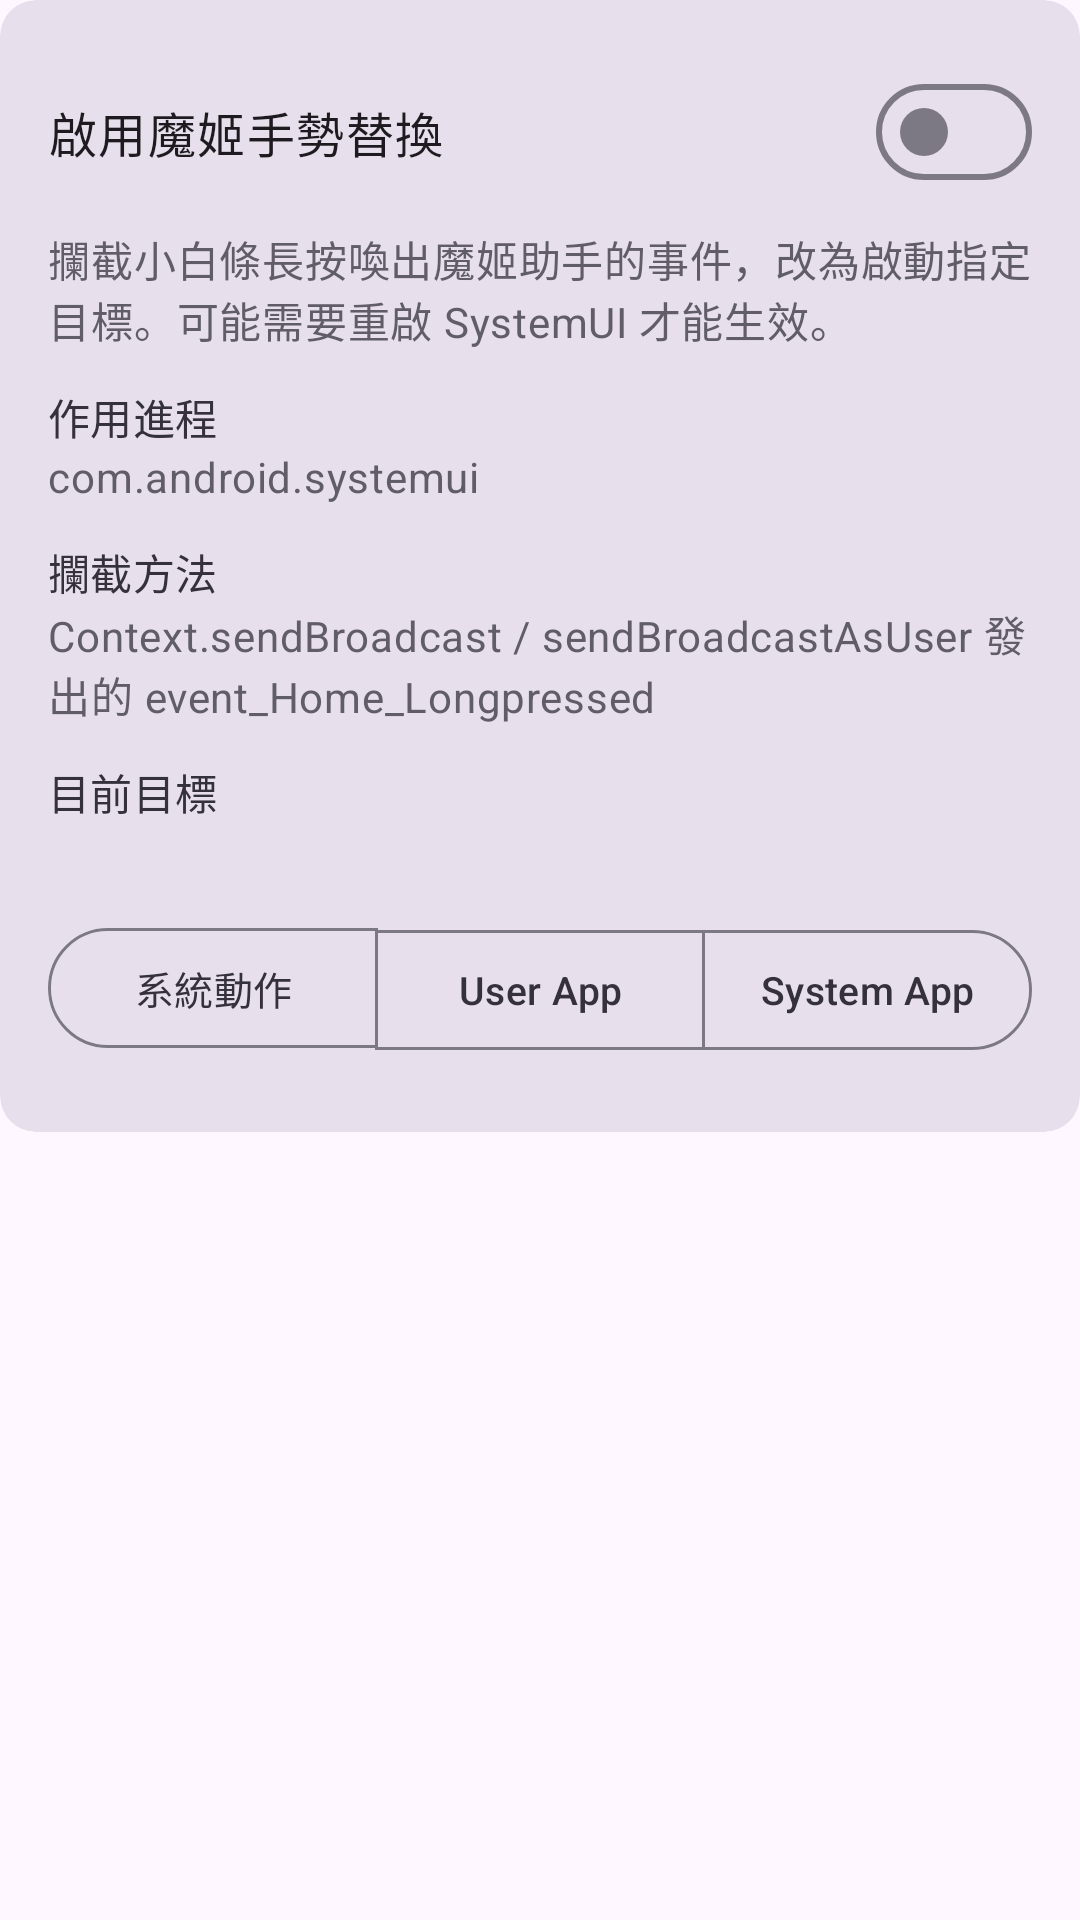

This screen was rendered from an Android layout file. Write that file and the resources it references.
<!-- AndroidManifest.xml: application theme AppTheme -->
<!-- res/layout/page_assistant.xml -->
﻿<?xml version="1.0" encoding="utf-8"?>
<LinearLayout xmlns:android="http://schemas.android.com/apk/res/android"
    xmlns:app="http://schemas.android.com/apk/res-auto"
    android:layout_width="match_parent"
    android:layout_height="wrap_content"
    android:orientation="vertical">

    <com.google.android.material.card.MaterialCardView
        style="?attr/materialCardViewFilledStyle"
        android:layout_width="match_parent"
        android:layout_height="wrap_content"
        android:layout_marginBottom="@dimen/gap_item">

        <LinearLayout
            android:layout_width="match_parent"
            android:layout_height="wrap_content"
            android:orientation="vertical"
            android:paddingStart="@dimen/card_padding_h"
            android:paddingTop="@dimen/gap_xs"
            android:paddingEnd="@dimen/card_padding_h"
            android:paddingBottom="@dimen/card_padding_v">

            <com.google.android.material.materialswitch.MaterialSwitch
                android:id="@+id/assistant_switch"
                style="@style/Widget.App.Switch"
                android:text="@string/assistant" />
            <TextView
                style="@style/Widget.App.Description"
                android:text="@string/assistant_desc" />
            <TextView
                style="@style/Widget.App.FieldLabel"
                android:text="@string/assistant_process_label" />
            <TextView
                style="@style/Widget.App.FieldValue"
                android:text="@string/assistant_process_value" />
            <TextView
                style="@style/Widget.App.FieldLabel"
                android:text="@string/assistant_methods_label" />
            <TextView
                style="@style/Widget.App.FieldValue"
                android:text="@string/assistant_methods_value" />
            <TextView
                style="@style/Widget.App.FieldLabel"
                android:text="@string/assistant_target_label" />
            <TextView
                android:id="@+id/assistant_target_value"
                style="@style/Widget.App.FieldValue"
                android:text="@string/assistant_target_value" />
            <com.google.android.material.button.MaterialButtonToggleGroup
                android:id="@+id/assistant_tabs"
                android:layout_width="match_parent"
                android:layout_height="wrap_content"
                android:layout_marginTop="@dimen/gap_item"
                android:layout_marginBottom="@dimen/gap_small"
                app:selectionRequired="true"
                app:singleSelection="true">

                <com.google.android.material.button.MaterialButton
                    android:id="@+id/assistant_tab_system"
                    style="?attr/materialButtonOutlinedStyle"
                android:paddingLeft="4dp"
                android:paddingRight="4dp"
                android:singleLine="true"
                android:textSize="13sp"
                    android:layout_width="0dp"
                    android:layout_height="wrap_content"
                    android:layout_weight="1"
                    android:text="@string/assistant_tab_system" />

                <com.google.android.material.button.MaterialButton
                    android:id="@+id/assistant_tab_user"
                    style="?attr/materialButtonOutlinedStyle"
                android:paddingLeft="4dp"
                android:paddingRight="4dp"
                android:singleLine="true"
                android:textSize="13sp"
                    android:layout_width="0dp"
                    android:layout_height="wrap_content"
                    android:layout_weight="1"
                    android:text="@string/assistant_tab_user" />

                <com.google.android.material.button.MaterialButton
                    android:id="@+id/assistant_tab_sysapp"
                    style="?attr/materialButtonOutlinedStyle"
                android:paddingLeft="4dp"
                android:paddingRight="4dp"
                android:singleLine="true"
                android:textSize="13sp"
                    android:layout_width="0dp"
                    android:layout_height="wrap_content"
                    android:layout_weight="1"
                    android:text="@string/assistant_tab_sysapp" />

            </com.google.android.material.button.MaterialButtonToggleGroup>
            <TextView
                android:id="@+id/assistant_list_header"
                style="@style/Widget.App.FieldLabel"
                android:visibility="gone" />
            <LinearLayout
                android:id="@+id/assistant_list"
                android:layout_width="match_parent"
                android:layout_height="wrap_content"
                android:orientation="vertical" />

        </LinearLayout>
    </com.google.android.material.card.MaterialCardView>

</LinearLayout>
<!-- resources referenced by this layout -->
<resources>
  <dimen name="card_padding_h">16dp</dimen>
  <dimen name="card_padding_v">16dp</dimen>
  <dimen name="gap_item">12dp</dimen>
  <dimen name="gap_small">8dp</dimen>
  <dimen name="gap_xs">4dp</dimen>
  <string name="assistant">啟用魔姬手勢替換</string>
  <string name="assistant_desc">攔截小白條長按喚出魔姬助手的事件，改為啟動指定目標。可能需要重啟 SystemUI 才能生效。</string>
  <string name="assistant_methods_label">攔截方法</string>
  <string name="assistant_methods_value">Context.sendBroadcast / sendBroadcastAsUser 發出的 event_Home_Longpressed</string>
  <string name="assistant_process_label">作用進程</string>
  <string name="assistant_process_value">com.android.systemui</string>
  <string name="assistant_tab_sysapp">System App</string>
  <string name="assistant_tab_system">系統動作</string>
  <string name="assistant_tab_user">User App</string>
  <string name="assistant_target_label">目前目標</string>
  <string name="assistant_target_value" />
  <style name="Widget.App.Description" parent="">
          <item name="android:layout_width">match_parent</item>
          <item name="android:layout_height">wrap_content</item>
          <item name="android:layout_marginTop">@dimen/gap_xs</item>
          <item name="android:textAppearance">?attr/textAppearanceBodyMedium</item>
          <item name="android:textColor">?attr/colorOnSurfaceVariant</item>
      </style>
  <style name="Widget.App.FieldLabel" parent="">
          <item name="android:layout_width">match_parent</item>
          <item name="android:layout_height">wrap_content</item>
          <item name="android:layout_marginTop">@dimen/gap_item</item>
          <item name="android:textAppearance">?attr/textAppearanceLabelLarge</item>
          <item name="android:textColor">?attr/colorOnSurface</item>
      </style>
  <style name="Widget.App.FieldValue" parent="">
          <item name="android:layout_width">match_parent</item>
          <item name="android:layout_height">wrap_content</item>
          <item name="android:textAppearance">?attr/textAppearanceBodyMedium</item>
          <item name="android:textColor">?attr/colorOnSurfaceVariant</item>
      </style>
  <style name="Widget.App.Switch" parent="Widget.Material3.CompoundButton.MaterialSwitch">
          <item name="android:layout_width">match_parent</item>
          <item name="android:layout_height">wrap_content</item>
          <item name="android:layout_marginTop">@dimen/gap_item</item>
          <item name="android:minHeight">56dp</item>
          <item name="android:textAppearance">?attr/textAppearanceBodyLarge</item>
      </style>
  <style name="AppTheme" parent="Theme.Material3.DayNight.NoActionBar">
          <item name="colorPrimary">#674CB1</item>
          <item name="colorOnPrimary">#FFFFFF</item>
          <item name="colorPrimaryContainer">#E8DDFF</item>
          <item name="colorOnPrimaryContainer">#21005E</item>
          <item name="colorSecondaryContainer">#E8DDFF</item>
          <item name="colorOnSecondaryContainer">#21005E</item>
          <item name="colorOnSurface">#34313A</item>
          <item name="colorOnSurfaceVariant">#615D68</item>
          <item name="colorSurfaceVariant">#E7E0EC</item>
          <item name="colorSurfaceContainerLowest">#FFFFFF</item>
          <item name="colorSurfaceContainerLow">#F8F2FA</item>
          <item name="colorSurfaceContainer">#F2ECF5</item>
          <item name="colorSurfaceContainerHigh">#ECE6F0</item>
          <item name="colorSurfaceContainerHighest">#E7E0EC</item>
          <item name="colorOutline">#7D7984</item>
          <item name="colorOutlineVariant">#B5B0BB</item>
      </style>
</resources>
